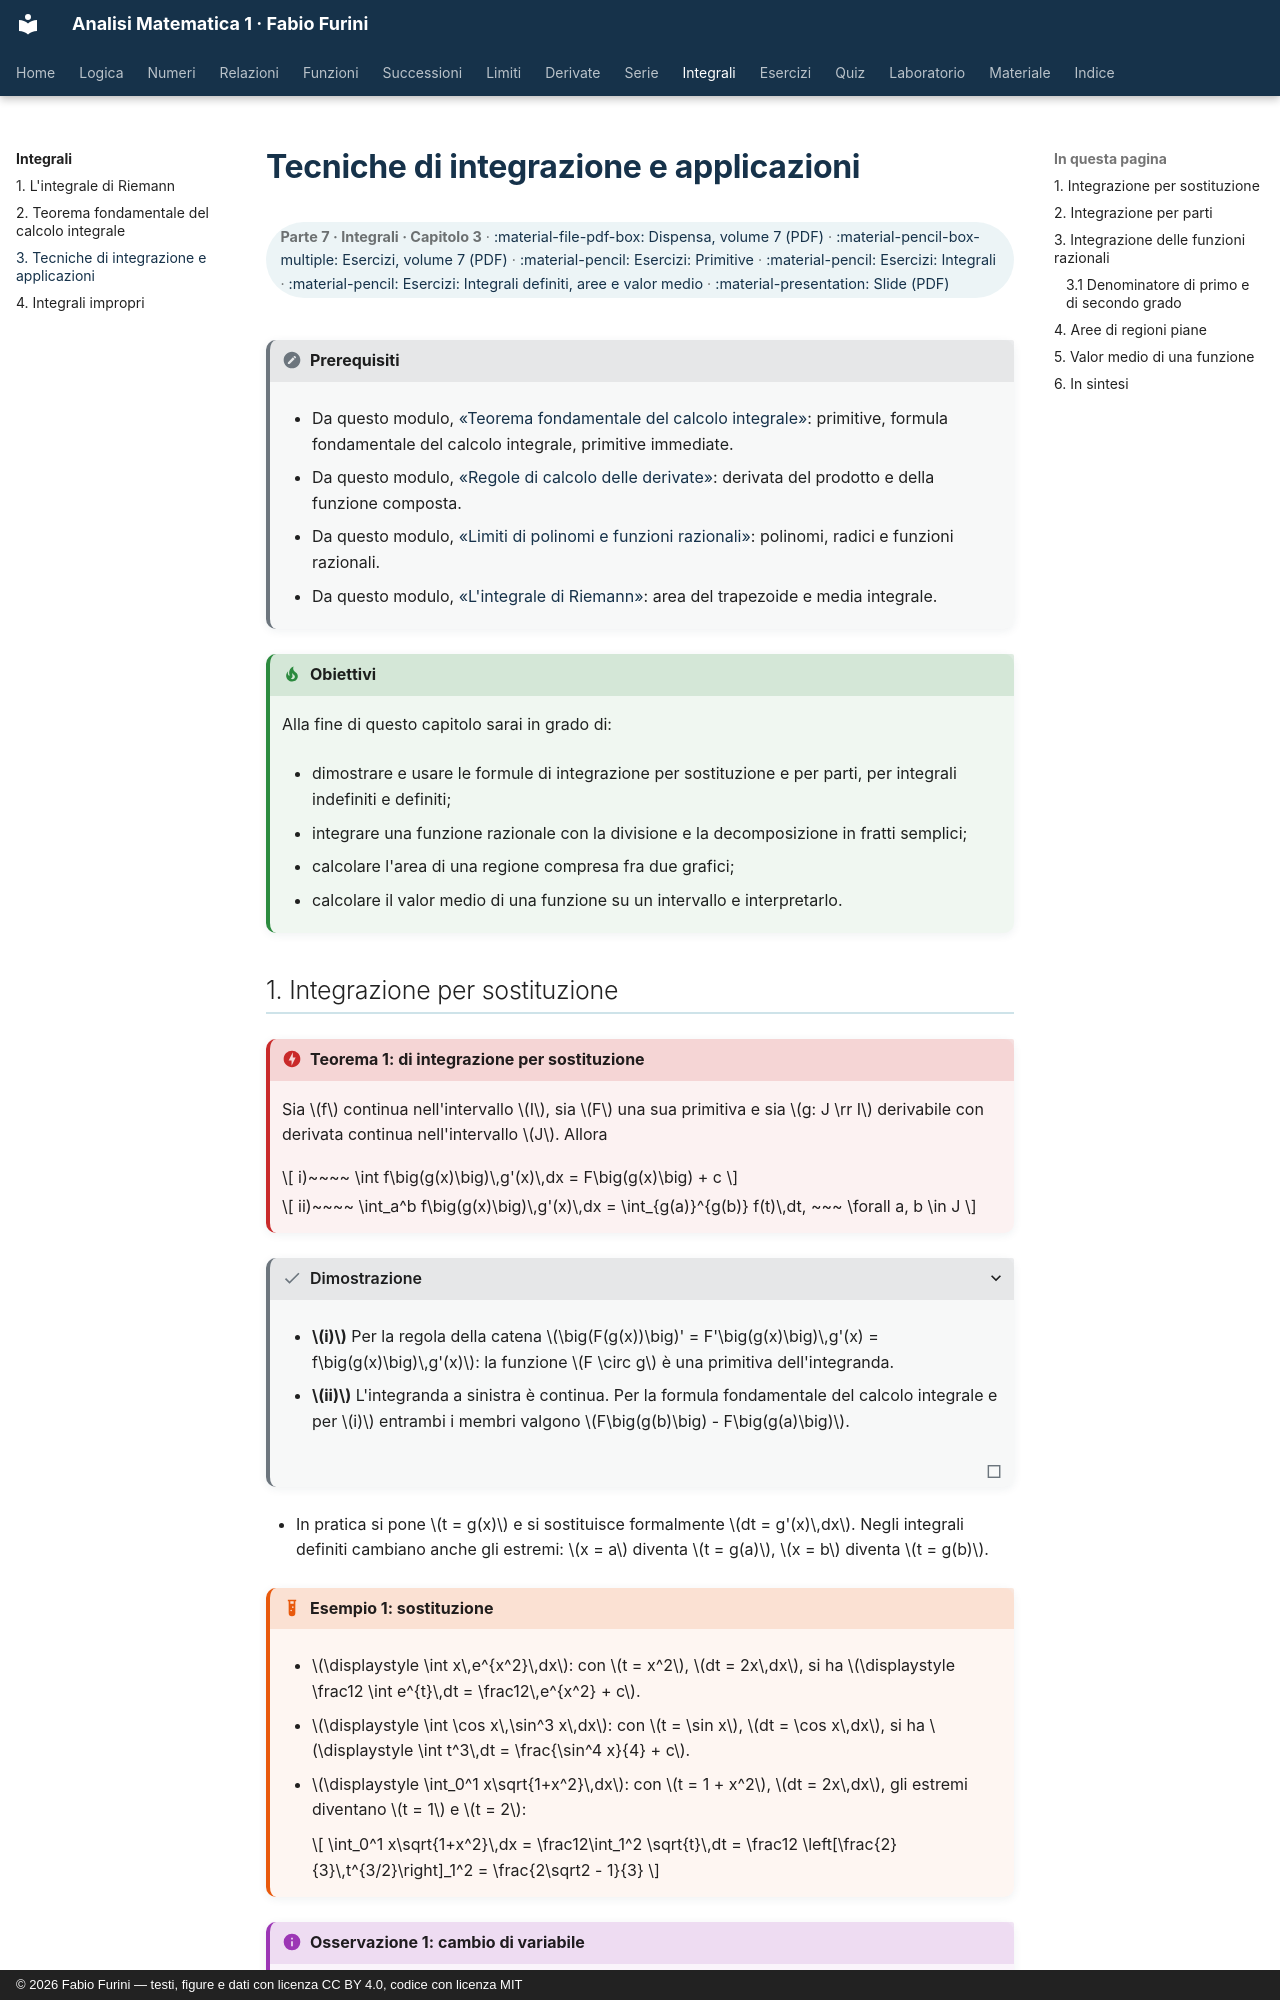

repository: fabiofurini/analisi-matematica-1 · page: integrali/03-tecniche-integrazione/index.html · generator: mkdocs · copyright: © 2026 Fabio Furini — testi, figure e dati con licenza CC BY 4.0, codice con licenza MIT

---
title: "Tecniche di integrazione e applicazioni"
---

# Tecniche di integrazione e applicazioni

<div class="info-capitolo" markdown>

**Parte 7 · Integrali · Capitolo 3** · [:material-file-pdf-box: Dispensa, volume 7 (PDF)](../pdf/dispensa-7-integrali.pdf) · [:material-pencil-box-multiple: Esercizi, volume 7 (PDF)](../pdf/esercizi-7-integrali.pdf) · [:material-pencil: Esercizi: Primitive](../esercizi/es-integrali-01-primitive.md) · [:material-pencil: Esercizi: Integrali](../esercizi/es-integrali-02-integrali.md) · [:material-pencil: Esercizi: Integrali definiti, aree e valor medio](../esercizi/es-integrali-05-integrali-definiti-aree.md) · [:material-presentation: Slide (PDF)](../pdf/slide-integrali-03-tecniche-integrazione.pdf)

</div>

!!! nota "Prerequisiti"

    - Da questo modulo, [«Teorema fondamentale del calcolo integrale»](https://fabiofurini.github.io/analisi-matematica-1/integrali/02-teorema-fondamentale/): primitive, formula fondamentale del calcolo integrale, primitive immediate.

    - Da questo modulo, [«Regole di calcolo delle derivate»](https://fabiofurini.github.io/analisi-matematica-1/derivate/04-regole-calcolo/): derivata del prodotto e della funzione composta.

    - Da questo modulo, [«Limiti di polinomi e funzioni razionali»](https://fabiofurini.github.io/analisi-matematica-1/limiti/03-polinomi-razionali/): polinomi, radici e funzioni razionali.

    - Da questo modulo, [«L'integrale di Riemann»](https://fabiofurini.github.io/analisi-matematica-1/integrali/01-integrale-riemann/): area del trapezoide e media integrale.

!!! chiave "Obiettivi"

    Alla fine di questo capitolo sarai in grado di:

    - dimostrare e usare le formule di integrazione per sostituzione e per parti, per integrali indefiniti e definiti;

    - integrare una funzione razionale con la divisione e la decomposizione in fratti semplici;

    - calcolare l'area di una regione compresa fra due grafici;

    - calcolare il valor medio di una funzione su un intervallo e interpretarlo.
